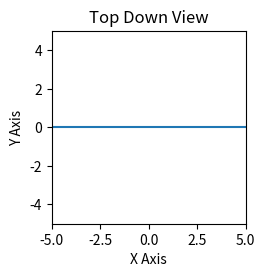
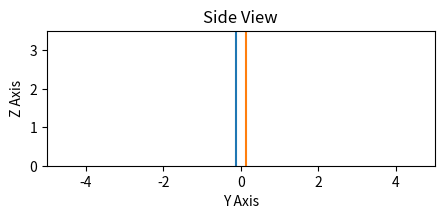

Recreate these plots in Python, in order. (Note: this script raises an exception after producing the figures.)
#!/usr/bin/env python
# coding: utf-8

# In[ ]:


# LINEAR VARIABLE TAPER CUT

# The output of this program is a 1x6 vector ToolPosition = [x,y,x,a,c,mark/jump] where ToolPosition[5] toggles the laser state

# The output is written to "ToolPathList.txt"

# The config file is a list of tunable parameters that influences the toolpath

# 4+1 CNC process, XYZA stages run in pseudo-simultanous motion, C is used for positioning


# In[150]:


# CONFIG FILE
# The config file contains parameter used to calculate the toolpath and run metrics
# Units: mm, mm/sec, degrees
import numpy as np
from mpl_toolkits import mplot3d
import matplotlib.pyplot as plt


# Laser raster parameters
jump_speed        = 2000   
mark_speed        = 100    
xy_spacing        = .05#0.005  
z_spacing         = .5#0.05
beam_angle        = 3
precision         = 4
# the parameters below are not configured yet
#focusDiameter     = .02
#rayleighLength    = .6
#PulseRate         = 5000


# Desired cut line
# Only use cut lines that are parallel to the x-axis until block rotation subroutine is implemented
initial_xy        = np.array([-5,0])
final_xy          = np.array([5,0])
z_depth           = 3.5
kerf_angle        = 4
# kerf angle must be >= beam_angle
xy_overshoot      = .25
z_overshoot       = .5
top_width_limit   = round(z_depth*np.sin(np.radians(beam_angle)), precision)
print('top_width_limit =',top_width_limit)
top_width_kerf    = round(z_depth*np.sin(np.radians(kerf_angle)), precision)
print('top_width_kerf =',top_width_kerf)
bottom_width      = top_width_kerf
# bottom_width defines the bottom width of a linear cut
kerf_shape        = 0#top_width_kerf/2
# kerf_shape is a parameter that shears the 3D cut shape
# = 0 the cut is symmetric on both side walls 
# < 0 means that the 3D cut shape shears in + y direction
# > 0 means that the 3D cut shape shears in - y direction
# sample toolpaths:
# we get two parallel side walls forbottom_width = top_width_kerf
# we get two vertical side walls for bottom_width = top_width_kerf, kerf_shape   = 0

    
# Block measurements, assume rectangular prism geometry
z_dimension       = 3.5
x_dimension       = 10
y_dimension       = 10


# Block placement offsets (Alex Chen's CV offset correction code)
# the parameters below are not configured yet 
#origin_x          = 0
#origin_y          = 0
#physical_rotation = 0


# In[151]:


# TOOLPATH VISUALS
import timeit
import numpy as np
import matplotlib.pyplot as plt
from mpl_toolkits.mplot3d import Axes3D
from mpl_toolkits.mplot3d.art3d import Poly3DCollection, Line3DCollection
get_ipython().run_line_magic('matplotlib', 'notebook')


# Measure runtime
start_time = timeit.default_timer()


# 2D Model (top down XY view of cutline)
fig_scale = 2

plt.figure(figsize = [x_dimension/fig_scale/2, x_dimension/fig_scale/2])
plt.xlim(-x_dimension/2, x_dimension/2)
plt.ylim(-y_dimension/2, y_dimension/2)
plt.title('Top Down View')
plt.xlabel("X Axis")
plt.ylabel("Y Axis")

x_Range = np.linspace(initial_xy[0], final_xy[0])
y_Range = np.linspace(initial_xy[1], final_xy[1])
plt.plot(x_Range, y_Range)

plt.show()


# 2D Model (side YZ view of cutline)
plt.figure(figsize = [y_dimension/fig_scale, z_dimension/fig_scale])
plt.xlim(-y_dimension/2, y_dimension/2)
plt.ylim(0, z_dimension)
plt.title('Side View')
plt.xlabel("Y Axis")
plt.ylabel("Z Axis")

# Define first raster side wall 1 with three points (x,y,z)
p_side1 = np.array([initial_xy[0], initial_xy[1] - top_width_kerf/2, z_dimension])
q_side1 = np.array([final_xy[0]  , final_xy[1]   - top_width_kerf/2, z_dimension])
r_side1 = np.array([initial_xy[0], initial_xy[1] - bottom_width/2 + kerf_shape , z_dimension - z_depth])

# Define second raster side wall 2 with three points (x,y,z)
p_side2 = np.array([initial_xy[0], initial_xy[1] + top_width_kerf/2, z_dimension])
q_side2 = np.array([final_xy[0]  , final_xy[1]   + top_width_kerf/2, z_dimension])
r_side2 = np.array([initial_xy[0], initial_xy[1] + bottom_width/2 + kerf_shape, z_dimension - z_depth])

y_side1_Range = np.linspace(r_side1[1], p_side1[1])
z_side1_Range = np.linspace(r_side1[2], p_side1[2])

y_side2_Range = np.linspace(r_side2[1], p_side2[1])
z_side2_Range = np.linspace(r_side2[2], p_side2[2])

plt.plot(y_side1_Range, z_side1_Range)
plt.plot(y_side2_Range, z_side2_Range)

plt.show()


# Measure runtime
elapsed = timeit.default_timer() - start_time
#print('time elapsed =', round(elapsed,2),'s')
print("Material Loss Estimate =")


# In[152]:


# TOOL POSITION GENERATOR
# Measure runtime
start_time = timeit.default_timer()


# Initialize tool position vector as a list (X, Y, Z, A, C, mark/jump)
# ToolPositon[5]: 0 = jump, 1 = mark
tool_position = np.array([0., 0., 0., 0., 0., 0.])


# Open and overwrite a .txt file with the initial vector
w = open("tool_position_list.txt", "w")
w.write("[x, y, z, a, c]")
w.write("\n")
w.write(str(tool_position))
w.write("\n")
w.close()


# Define function to append updated position vectors to the .txt file
def write(w, tool_position):
    w = open("tool_position_list.txt", "a")
    w.write(str(tool_position))
    w.write("\n")
    w.close()
    
    
'''   
# Rotate the block in C so that the cut line runs parallel to the X axis
# not yet implemented. Only use raster lines that are parallel to the x-axis

c = np.arctan((final_xy[1]-initial_xy[1])/(final_xy[0]-initial_xy[0]))
c = round(np.degrees(c),precision)
tool_position[4] = c
write(w,tool_position)
print(tool_position)

# transform XY coordinates to match new block rotation using rotation matrix
function   = 1 
initial_xy = function*initial_xy
final_xy   = function*final_xy
'''

# Loop raster planes over Z

# Define raster plane in XY with 4 corners (this plane will change as we iterate over Z)
raster_plane = np.array([
    [p_side2[0], p_side2[1]],
    [q_side2[0], q_side2[1]],
    [q_side1[0], q_side1[1]],
    [p_side1[0], p_side1[1]]])


# Define aRange, the range of values over which the A stage 'rocks'
# This code only works with straight wall toolpaths. This can later be generalized to curved wall toolpaths if necessary by updating the 
#side2_angle = round(np.degrees(np.arctan(np.absolute((p_side2[1] - r_side2[1]))/np.absolute((p_side2[2] - r_side2[2])))),precision)
side2_angle = round(np.degrees(np.arctan((p_side2[1] - r_side2[1]))/(p_side2[2] - r_side2[2])),precision)
#print(side2_angle)
#side1_angle = round(np.degrees(np.arctan(np.absolute((p_side1[1] - r_side1[1]))/np.absolute((p_side1[2] - r_side1[2])))),precision)
side1_angle = round(np.degrees(np.arctan((p_side1[1] - r_side1[1]))/(p_side1[2] - r_side1[2])),precision)
#print(side1_angle)
a_max = round(side2_angle - .5*beam_angle, precision)
a_min = round(side1_angle + .5*beam_angle, precision)
#print(a_max)
#print(a_min)


# Loop over Y in raster plane
y_range = np.arange(-raster_plane[0,1], -raster_plane[3,1], xy_spacing)
y_range = -y_range
a_range = np.linspace(a_max, a_min, np.size(y_range))

for i in y_range:
    # Loop over X in raster plane
    tool_position[0] = raster_plane[0,0]
    tool_position[1] = i
    # add A rotation from a_range array
    a_range_index    = np.where(y_range == i)
    j = np.asscalar(a_range_index[0])
    tool_position[3] = -a_range[j]
    tool_position[5] = 1 # switch laser to mark
    write(w,tool_position)
    print(tool_position)
    
    tool_position[0] = raster_plane[1,0]
    write(w,tool_position)
    print(tool_position)
    
    tool_position[5] = 0 # switch laser to jump
    write(w,tool_position)
    print(tool_position)
    
# Measure runtime
elapsed = timeit.default_timer() - start_time
print('Code runtime   =', round(elapsed,2),'s')
print('Mantis runtime =')
print('Laser uptime   = ')


# In[ ]:


# METRICS
# Measure runtime (copy and paste code into cells)
import timeit
start_time = timeit.default_timer()
# code
elapsed = timeit.default_timer() - start_time
print('time elapsed =', round(elapsed,2),'s')


# Toolpath runtime estimate
# create a running time counter that propagates through the code


# Laser uptime estimate


# Material loss estimate


# Stage Kinematics


# In[ ]:


# bit flipping function
import numpy as np
def bitFlip(bit):
    bit = np.absolute(bit-1)
    return bit
bit = 1
bitFlip(bit)

#print(np.degrees( ))
#print(np.radians( ))
print(15*np.sin(np.radians(3)))


# In[ ]:


'''# 3D Model
# This visualization code encounters numerical bugs for small kerf angles. It's not critical so fix it later. 

# Calculate planar equations for the side walls of thee raster from the config file information
def plane_eq(p,q,r):  
    a1 = q[0] - p[0]
    b1 = q[1] - p[1]
    c1 = q[2] - p[2]
    a2 = r[0] - p[0]
    b2 = r[1] - p[1]
    c2 = r[2] - p[2]
    a  = b1*c2 - b2*c1 
    b  = a2*c1 - a1*c2 
    c  = a1*b2 - b1*a2 
    d  = (-a*p[0] - b*p[1] - c*p[2]) 
    plane = [a, b, c, d]
    z_val = c
    # normalize to plane(2)
    i = 0
    for i in range(0,3):
        plane[i] = -1*plane[i]/z_val
    return plane

# Define first raster side wall 1
p1 = (initial_xy[0], initial_xy[1] - top_width_kerf/2, z_depth)
q1 = (final_xy[0]  , final_xy[1] - top_width_kerf/2  , z_depth)
r1 = (initial_xy[0], initial_xy[1] - bottom_width/2 + kerf_shape ,0)
plane0 = plane_eq(p1, q1, r1)
plane0 = np.around(plane0, precision)
print('p1,q1,r1 =', p1, r1, q1)
print('plane0 =',plane0)
print()

# Define second raster side wall 2
p2 = (initial_xy[0], initial_xy[1] + top_width_kerf/2, z_depth)
q2 = (final_xy[0]  , final_xy[1] + top_width_kerf/2  , z_depth)
r2 = (initial_xy[0], initial_xy[1] + bottom_width/2 + kerf_shape ,0)
plane1 = plane_eq(p2, q2, r2)
plane1 = np.around(plane1, precision)
print('p2,q2,r2 =', p2, r2, q2)
print('plane1 =',plane1)

# Generate an interactive graph of the block with the toolpath illustrated
# range/resolution of graphic
x = np.linspace(-x_dimension/2, x_dimension/2, 100)
y = np.linspace(-y_dimension/2, y_dimension/2, 100)
xx,yy = np.meshgrid(x,y)

Z1 = plane0[0]*xx + plane0[1]*yy + plane0[3]
Z2 = plane1[0]*xx + plane1[1]*yy + plane1[3]

# chop off the parts of the planes that extend beyond the block
chop  = 5
Z1[Z1 < -2] = np.nan
#Z1[Z1 < -chop] = np.nan
Z1[Z1 > chop]  = np.nan

Z2[Z2 < -2] = np.nan
#Z2[Z2 < -chop] = np.nan
Z2[Z2 > chop]  = np.nan

fig = plt.figure()
ax  = fig.gca(projection = '3d')
ax.view_init(elev = 0, azim = 0)

ax.set_xlabel('x')
ax.set_ylabel('y')
ax.set_zlabel('z')

ax.set_xlim(-x_dimension/2-5, x_dimension/2+5)
ax.set_ylim(-y_dimension/2-5, y_dimension/2+5)
ax.set_zlim(0,z_dimension)
surface1 = ax.plot_surface(xx, yy, Z1)
surface2 = ax.plot_surface(xx, yy, Z2)
'''
